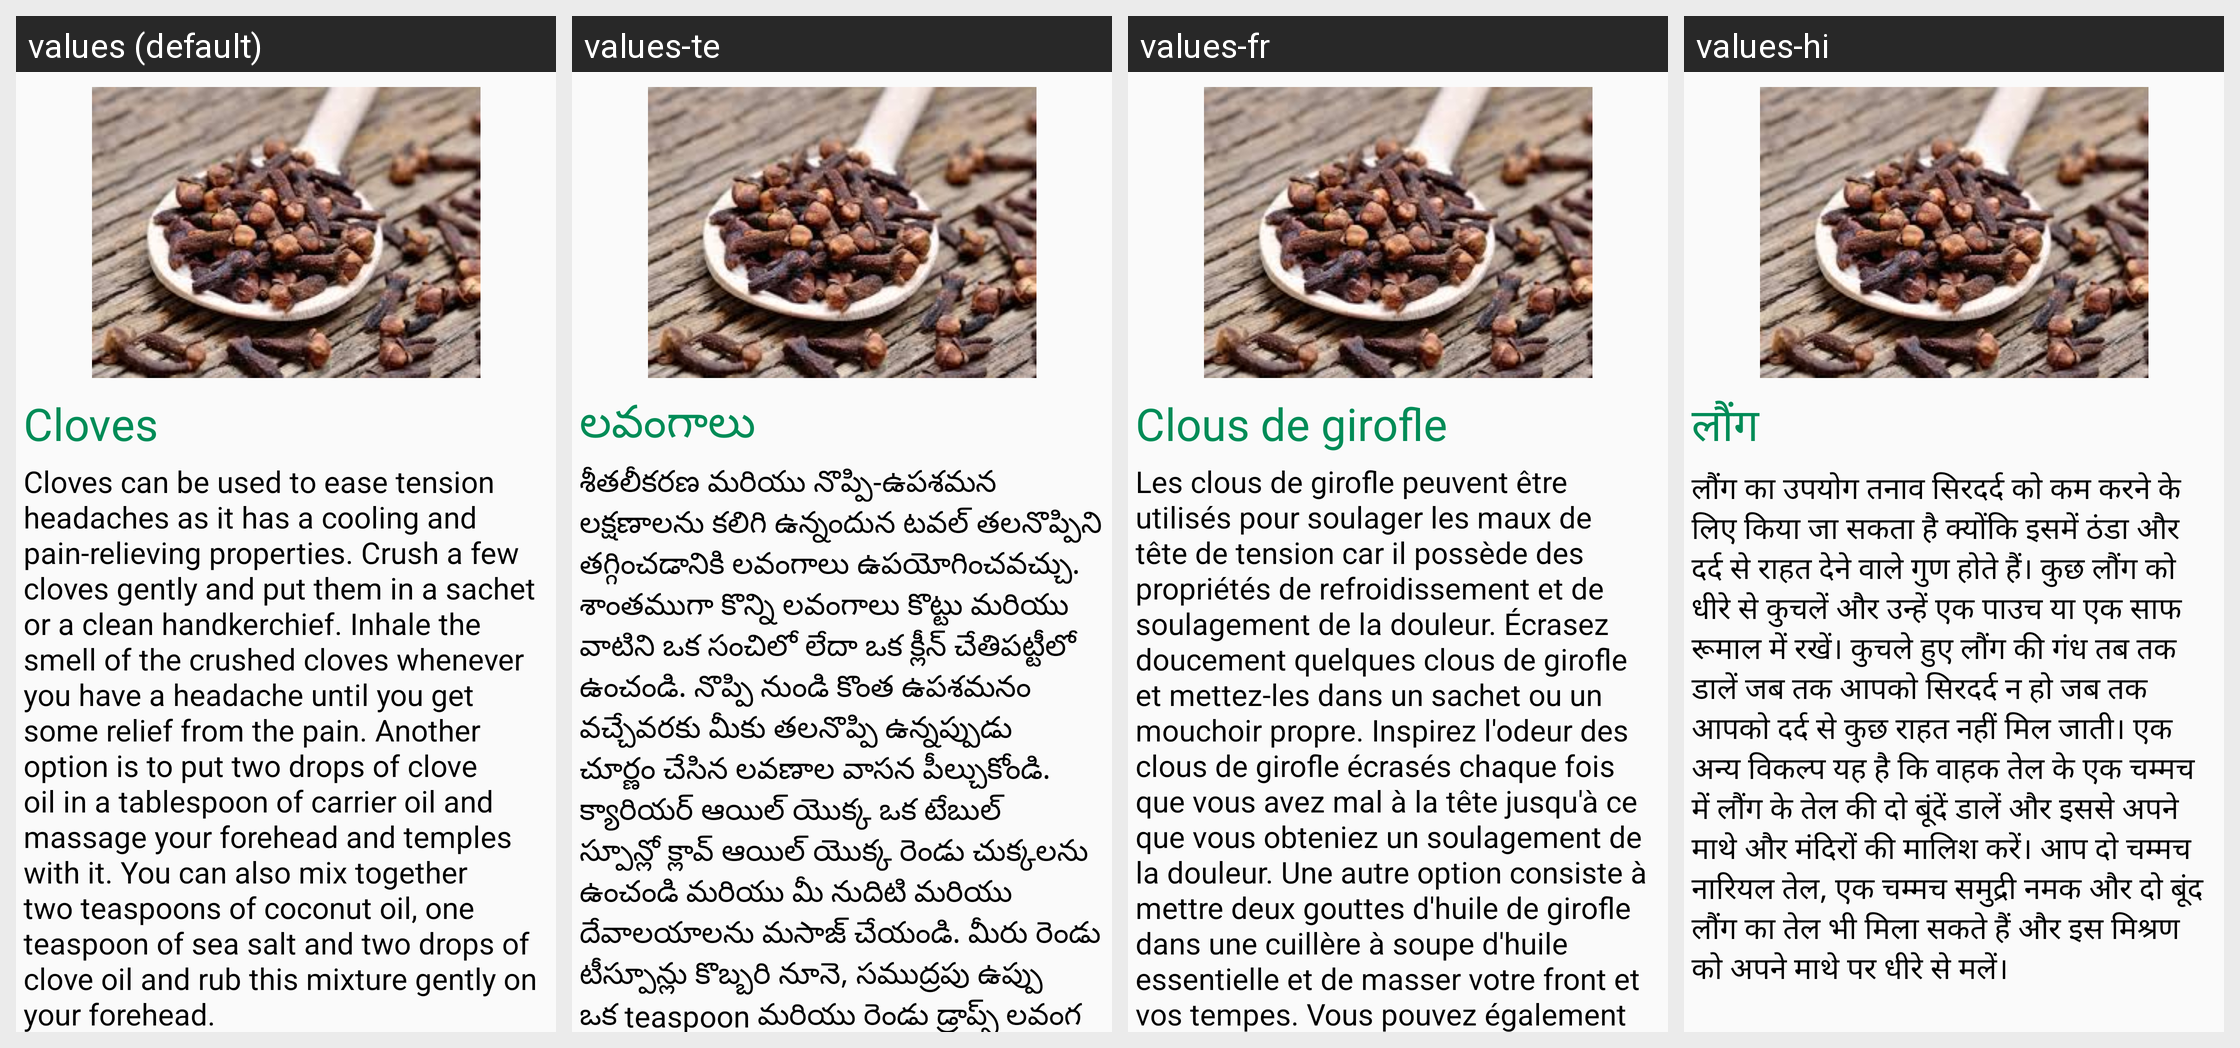

Here is an Android app screen in its default locale and in the app's own translations. Write out the translated-string differences for the strings that appear on this screen.
Android screen res/layout/headachefragment_tab3.xml rendered under 4 locales, left to right: values (default), values-te, values-fr, values-hi. Device: Nexus 5 (rendered at 1080×1920; each locale shown at half size, 540×960, under a caption strip naming it); theme AppTheme.
Strings drawn on this screen, with the default value and each locale's value (text and hints the layout hard-codes, and strings that could not be matched under every locale, appear in the picture but are not listed):

cl1
  values: Cloves
  values-te: లవంగాలు
  values-fr: Clous de girofle
  values-hi: लौंग

cl2
  values: Cloves can be used to ease tension headaches as it has a cooling and pain-relieving properties. Crush a few cloves gently and put them in a sachet or a clean handkerchief. Inhale the smell of the crushed cloves whenever you have a headache until you get some relief from the pain. Another option is to put two drops of clove oil in a tablespoon of carrier oil and massage your forehead and temples …[clipped]
  values-te: శీతలీకరణ మరియు నొప్పి-ఉపశమన లక్షణాలను కలిగి ఉన్నందున టవల్ తలనొప్పిని తగ్గించడానికి లవంగాలు ఉపయోగించవచ్చు. శాంతముగా కొన్ని లవంగాలు కొట్టు మరియు వాటిని ఒక సంచిలో లేదా ఒక క్లీన్ చేతిపట్టీలో ఉంచండి. నొప్పి నుండి కొంత ఉపశమనం వచ్చేవరకు మీకు తలనొప్పి ఉన్నప్పుడు చూర్ణం చేసిన లవణాల వాసన పీల్చుకోండి. క్యారియర్ ఆయిల్ యొక్క ఒక టేబుల్ స్పూన్లో క్లావ్ ఆయిల్ యొక్క రెండు చుక్కలను ఉంచండి మరియు మీ నుదిటి మరియు …[clipped]
  values-fr: Les clous de girofle peuvent être utilisés pour soulager les maux de tête de tension car il possède des propriétés de refroidissement et de soulagement de la douleur. Écrasez doucement quelques clous de girofle et mettez-les dans un sachet ou un mouchoir propre. Inspirez l'odeur des clous de girofle écrasés chaque fois que vous avez mal à la tête jusqu'à ce que vous obteniez un soulagement de la …[clipped]
  values-hi: लौंग का उपयोग तनाव सिरदर्द को कम करने के लिए किया जा सकता है क्योंकि इसमें ठंडा और दर्द से राहत देने वाले गुण होते हैं। कुछ लौंग को धीरे से कुचलें और उन्हें एक पाउच या एक साफ रूमाल में रखें। कुचले हुए लौंग की गंध तब तक डालें जब तक आपको सिरदर्द न हो जब तक आपको दर्द से कुछ राहत नहीं मिल जाती। एक अन्य विकल्प यह है कि वाहक तेल के एक चम्मच में लौंग के तेल की दो बूंदें डालें और इससे अपने माथे और …[clipped]
